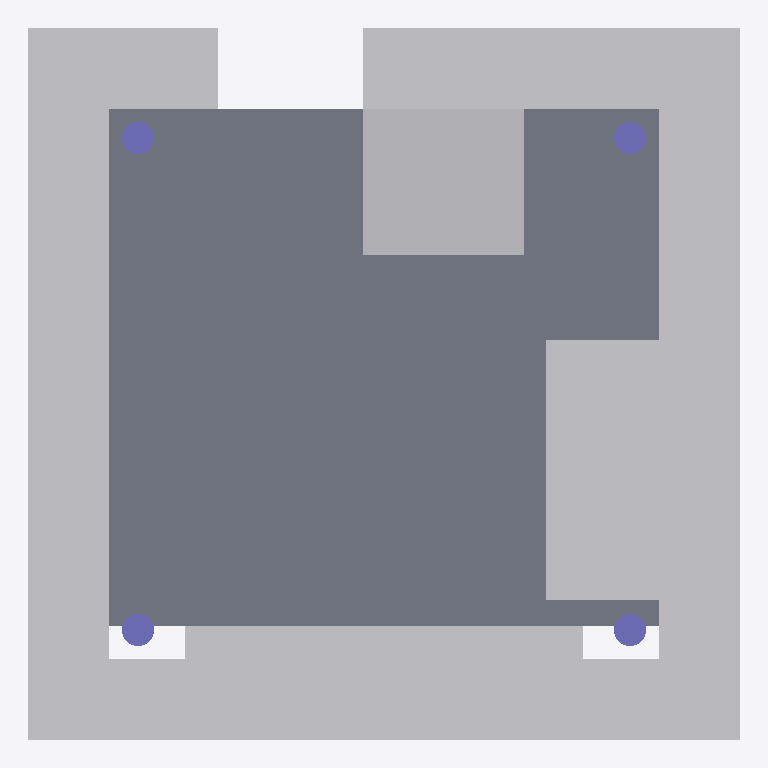
Plan cut of the same IFC building model at storey 'Nivel 1' (level 0.00 m, cut at 1.40 m), seen from above with north up, elements coloured by IFC class: 4 other elements (light grey), 4 columns (violet), 1 slab (grey). Cut surfaces are drawn darker.
Extent 4.4 m × 4.4 m × 3.0 m (x, y, z). Storeys (2): Nivel 1 at 0.00 m; Nivel 2 at 3.00 m. Elements (16): 6 IfcWall, 5 IfcFurniture, 4 IfcColumn, 1 IfcSlab.

HEADER;
FILE_DESCRIPTION(('ViewDefinition [ReferenceView_V1.2]','RevitIdentifiers [ContentGUID: 4708f948-16dc-4771-a6cf-f1da530d6072, VersionGUID: 0f35078c-22c1-4548-ba48-a0fc93ab0b1a, NumberOfSaves: 17]'),'2;1');
FILE_NAME('DISEÑO CHEERS.ifc','2026-01-25T17:42:04-05:00',(''),(''),'ODA SDAI 24.6','Autodesk Revit 24.3.30.11 (ESP) - IFC 24.3.30.11','');
FILE_SCHEMA(('IFC4'));
ENDSEC;
DATA;
#27=IFCPROJECT('172Fb85jn7SQRFyTgiyf_2',#18,'0001',$,$,'Nombre de proyecto','Estado de proyecto',(#22),#968);
#42=IFCSITE('172Fb85jn7SQRFyTgiyf_0',#18,'Default',$,$,#41,$,$,.ELEMENT.,(40,25,13,9643),(-3,-42,-20,-772056),0.0,$,$);
#32=IFCBUILDING('172Fb85jn7SQRFyTgiyf_3',#18,'',$,$,#30,$,'',.ELEMENT.,$,$,#31);
#35=IFCBUILDINGSTOREY('29TFpHBYXAnw12nix37b4C',#18,'Nivel 1',$,'Nivel:Nivel 1',#34,$,'Nivel 1',.ELEMENT.,0.0);
#39=IFCBUILDINGSTOREY('29TFpHBYXAnw12nix37bGc',#18,'Nivel 2',$,'Nivel:Nivel 1',#38,$,'Nivel 2',.ELEMENT.,2.9999999999999996);
#625=IFCSLAB('3IK$KBYtL3s8RSlKGrR7BB',#18,'Suelo:SUELO MONTECARLO:183715',$,'Suelo:SUELO MONTECARLO',#609,#624,'183715',.FLOOR.);
#460=IFCFURNITURE('0XHSDbx1rF4x3SKgwH5UsU',#18,'Meson:Meson:179069',$,'Meson:Meson',#459,#457,'179069',.NOTDEFINED.);
#504=IFCFURNITURE('1WWfk1KQTBsR6M_dh56$29',#18,'Vitrina:Vitrina:180523',$,'Vitrina:Vitrina',#503,#501,'180523',.NOTDEFINED.);
#587=IFCFURNITURE('3IK$KBYtL3s8RSlKGrR78E',#18,'Nevera:Nevera:183654',$,'Nevera:Nevera',#586,#584,'183654',.NOTDEFINED.);
#549=IFCFURNITURE('3IK$KBYtL3s8RSlKGrR7IF',#18,'Horno Electrico:Horno Electrico:183271',$,'Horno Electrico:Horno Electrico',#548,#546,'183271',.NOTDEFINED.);
#255=IFCCOLUMN('3_Dg$T1ej9bBM9GE2ekRss',#18,'Pilar Circular:20 cm:169304',$,'Pilar Circular:20 cm',#254,#251,'169304',.COLUMN.);
#304=IFCCOLUMN('0uhqhwgvvC4RLW3AFcQlMa',#18,'Pilar Circular:20 cm:169450',$,'Pilar Circular:20 cm',#303,#300,'169450',.COLUMN.);
#342=IFCCOLUMN('0uhqhwgvvC4RLW3AFcQlMw',#18,'Pilar Circular:20 cm:169460',$,'Pilar Circular:20 cm',#341,#339,'169460',.COLUMN.);
#368=IFCCOLUMN('0uhqhwgvvC4RLW3AFcQlMm',#18,'Pilar Circular:20 cm:169470',$,'Pilar Circular:20 cm',#367,#364,'169470',.COLUMN.);
ENDSEC;
